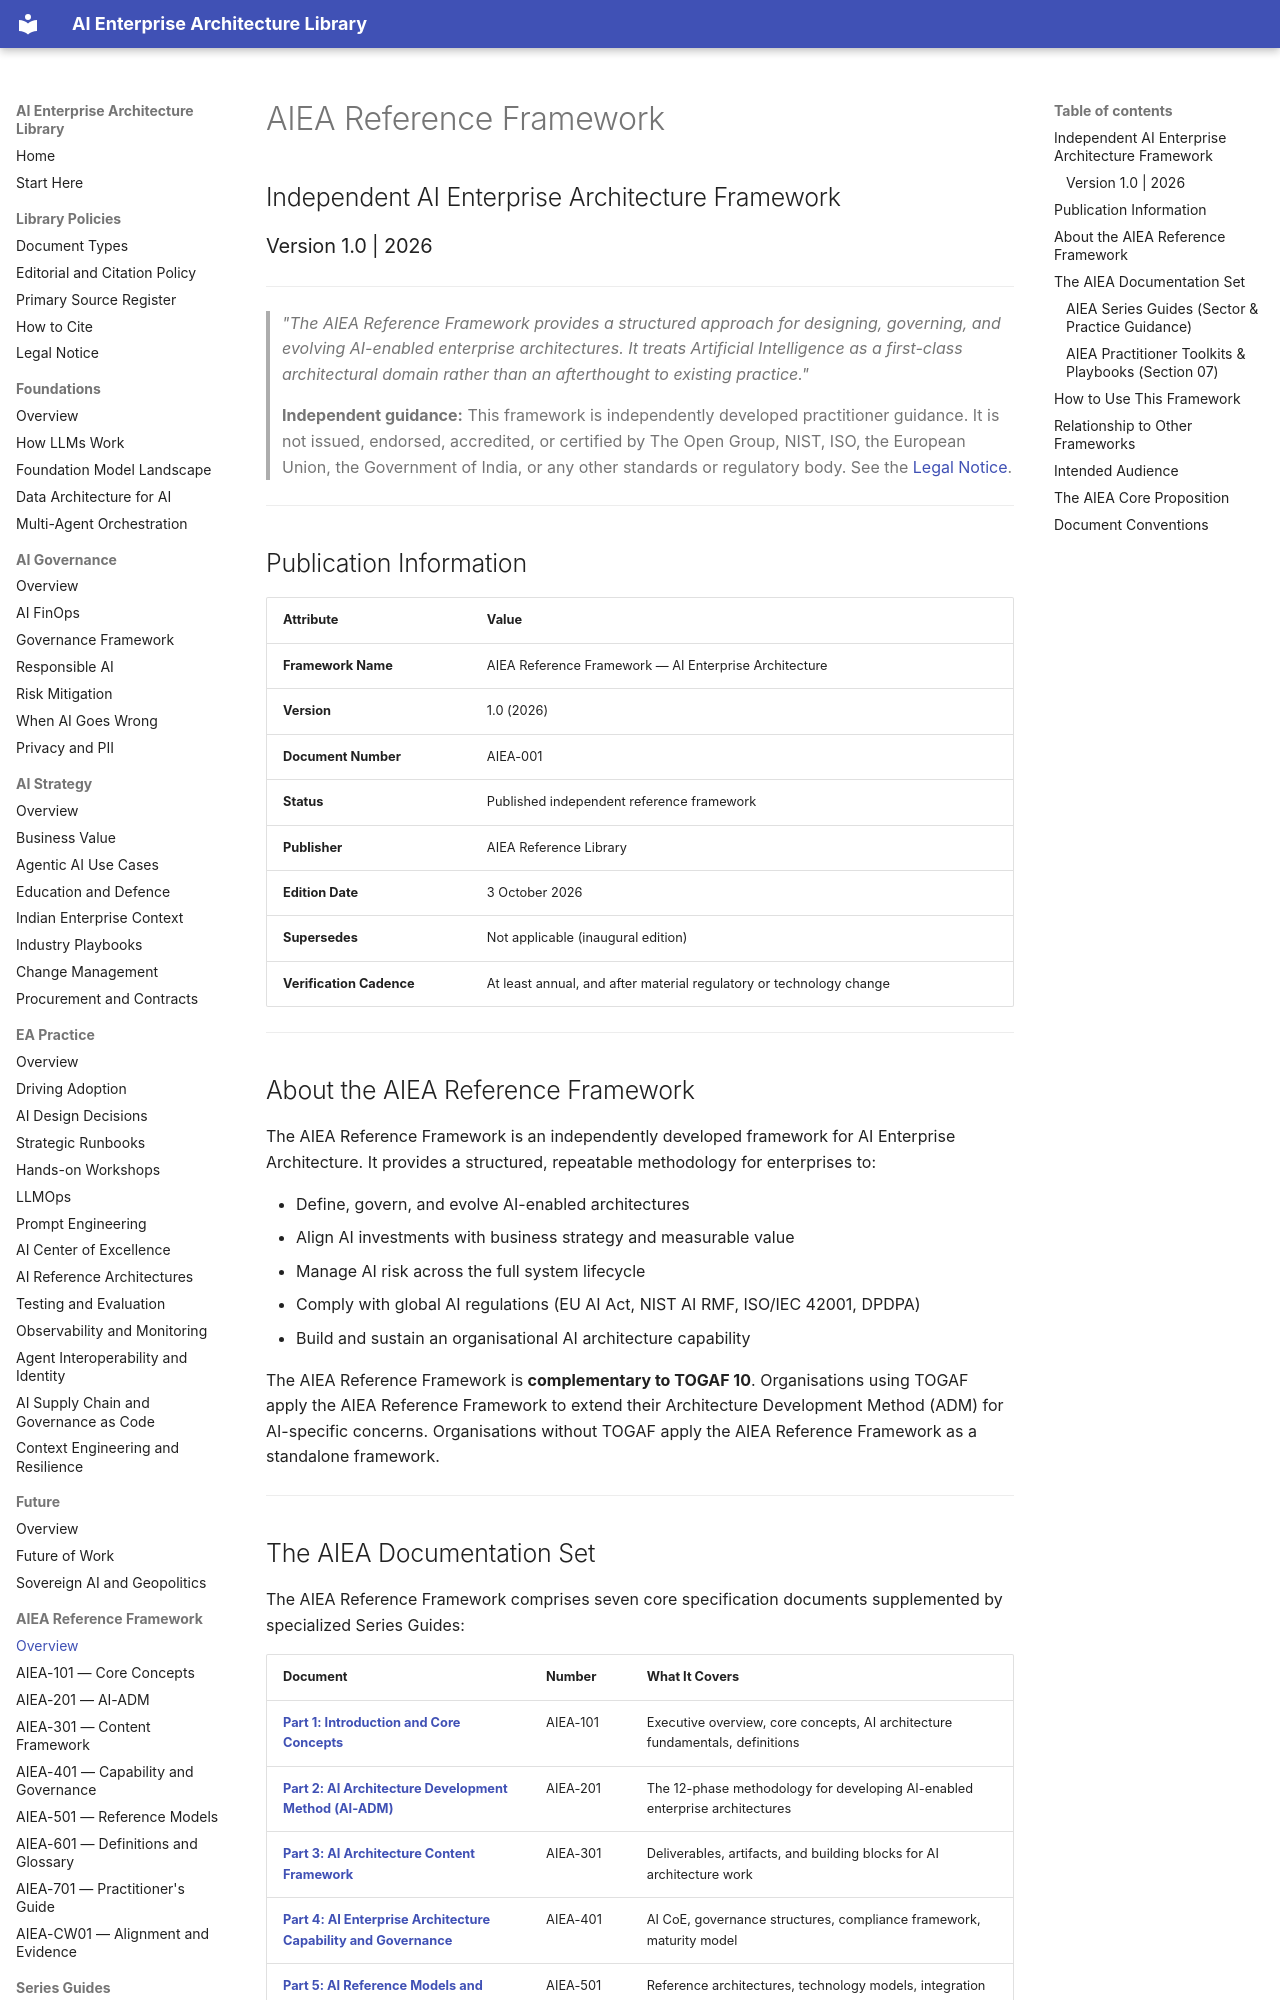

repository: ParthivPandya/enterprise-ai-architecture-library · page: 05-Standards/index.html · generator: mkdocs

# AIEA Reference Framework
## Independent AI Enterprise Architecture Framework
### Version 1.0 | 2026

---

> *"The AIEA Reference Framework provides a structured approach for designing, governing, and evolving AI-enabled enterprise architectures. It treats Artificial Intelligence as a first-class architectural domain rather than an afterthought to existing practice."*

> **Independent guidance:** This framework is independently developed practitioner guidance. It is not issued, endorsed, accredited, or certified by The Open Group, NIST, ISO, the European Union, the Government of India, or any other standards or regulatory body. See the [Legal Notice](../LEGAL-NOTICE.md).

---

## Publication Information

| Attribute | Value |
|---|---|
| **Framework Name** | AIEA Reference Framework — AI Enterprise Architecture |
| **Version** | 1.0 (2026) |
| **Document Number** | AIEA-001 |
| **Status** | Published independent reference framework |
| **Publisher** | AIEA Reference Library |
| **Edition Date** | 3 October 2026 |
| **Supersedes** | Not applicable (inaugural edition) |
| **Verification Cadence** | At least annual, and after material regulatory or technology change |

---

## About the AIEA Reference Framework

The AIEA Reference Framework is an independently developed framework for AI Enterprise Architecture. It provides a structured, repeatable methodology for enterprises to:

- Define, govern, and evolve AI-enabled architectures
- Align AI investments with business strategy and measurable value
- Manage AI risk across the full system lifecycle
- Comply with global AI regulations (EU AI Act, NIST AI RMF, ISO/IEC 42001, DPDPA)
- Build and sustain an organisational AI architecture capability

The AIEA Reference Framework is **complementary to TOGAF 10**. Organisations using TOGAF apply the AIEA Reference Framework to extend their Architecture Development Method (ADM) for AI-specific concerns. Organisations without TOGAF apply the AIEA Reference Framework as a standalone framework.

---
